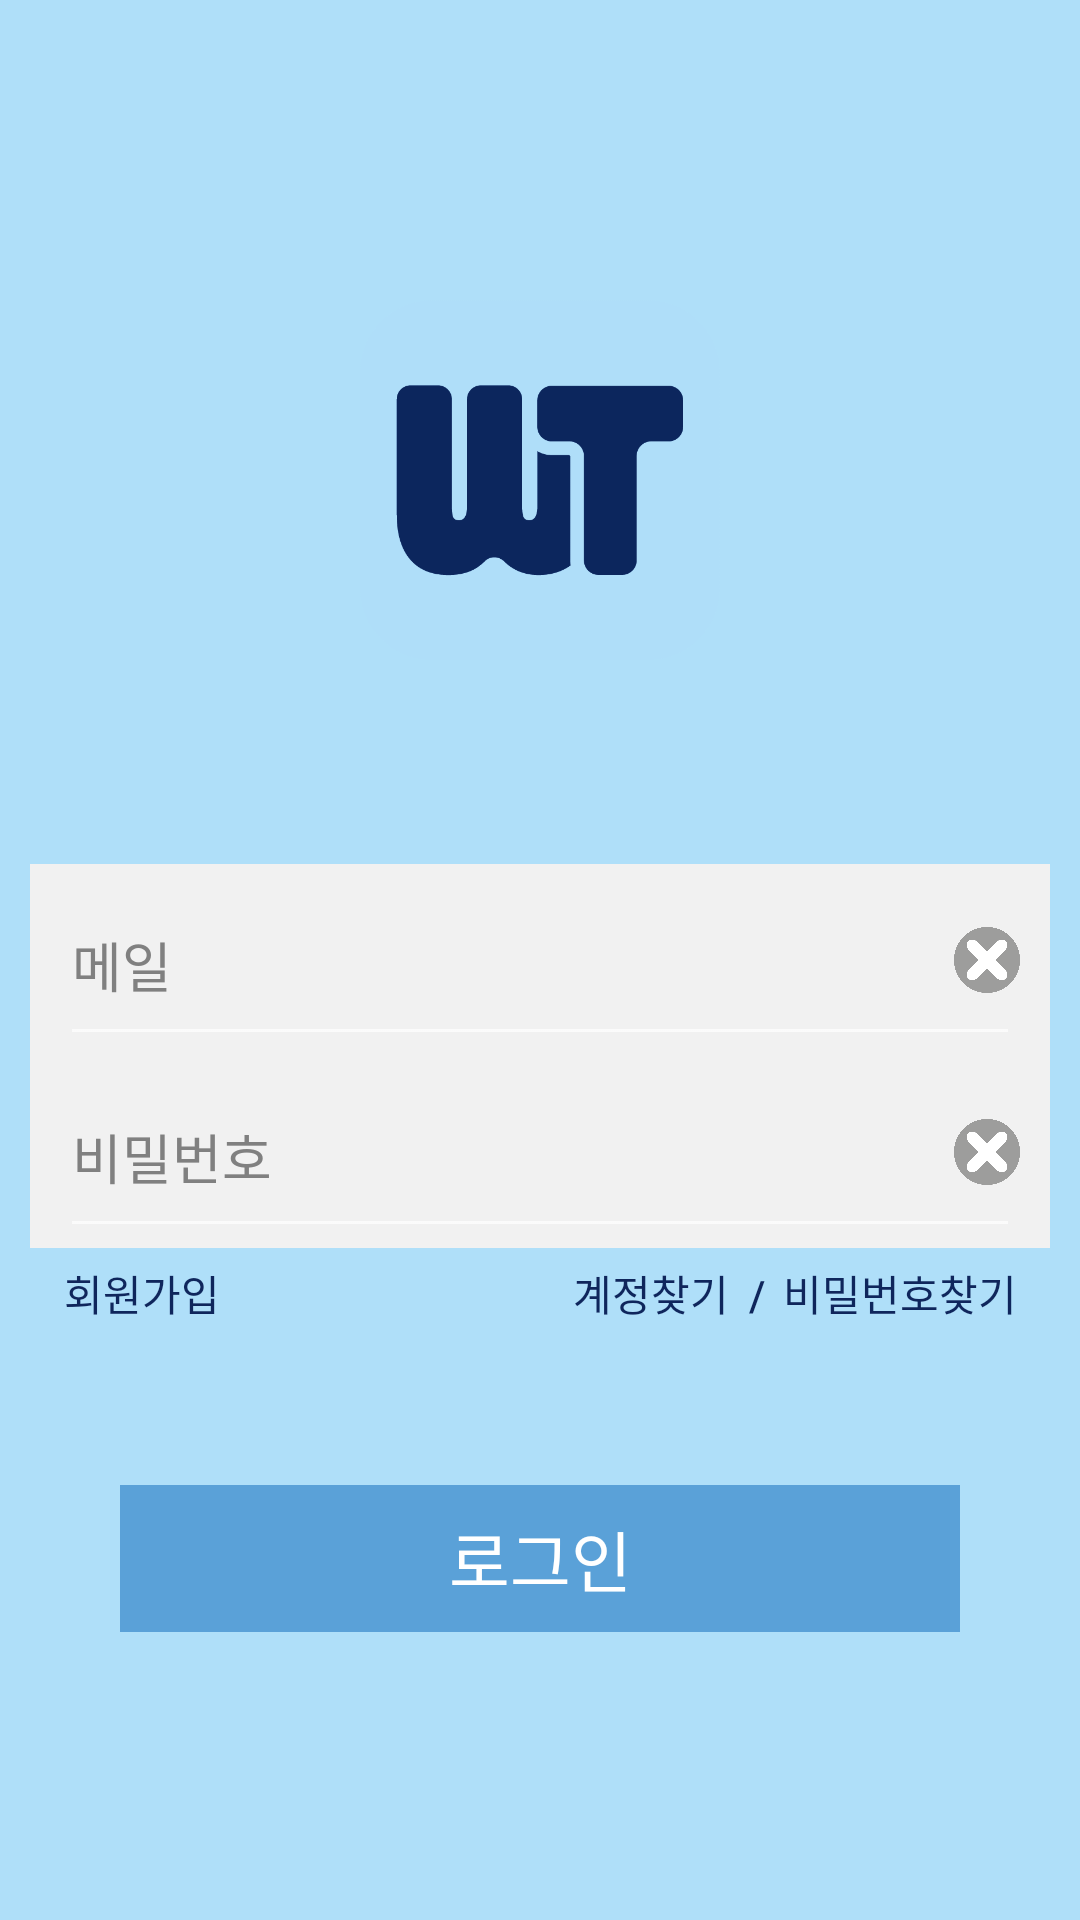

Here is an Android app screen rendered from its layout file. Give the layout XML and the strings, colors and styles it references.
<!-- AndroidManifest.xml: application theme Theme.Worktalk -->
<!-- res/layout/activity_login.xml -->
<?xml version="1.0" encoding="utf-8"?>
<LinearLayout xmlns:android="http://schemas.android.com/apk/res/android"
    xmlns:app="http://schemas.android.com/apk/res-auto"
    xmlns:tools="http://schemas.android.com/tools"
    android:layout_width="match_parent"
    android:layout_height="match_parent"
    android:background="#afdff9"
    tools:context=".Join_Find">

    <LinearLayout
        android:id="@+id/loginPage"
        android:layout_width="match_parent"
        android:layout_height="match_parent"
        android:background="#AFDFF9"
        android:orientation="vertical"
        android:paddingHorizontal="10dp">

        <LinearLayout
            android:layout_width="match_parent"
            android:layout_height="0dp"
            android:layout_weight="5"
            android:orientation="vertical"></LinearLayout>

        <LinearLayout
            android:layout_width="match_parent"
            android:layout_height="0dp"
            android:layout_weight="40"
            android:gravity="center"
            android:orientation="vertical">

            <ImageView
                android:id="@+id/imageView2"
                android:layout_width="120dp"
                android:layout_height="120dp"
                android:scaleType="fitCenter"
                app:srcCompat="@drawable/worktalk_logo" />
        </LinearLayout>

        <LinearLayout
            android:layout_width="match_parent"
            android:layout_height="0dp"
            android:layout_weight="50"
            android:orientation="vertical">

            <LinearLayout
                android:layout_width="match_parent"
                android:layout_height="match_parent"
                android:orientation="vertical">

                <LinearLayout
                    android:layout_width="match_parent"
                    android:layout_height="0dp"
                    android:layout_weight="20"
                    android:orientation="vertical">

                    <LinearLayout
                        android:layout_width="match_parent"
                        android:layout_height="match_parent"
                        android:layout_weight="9"
                        android:background="#F1F1F1"
                        android:orientation="vertical"
                        android:paddingHorizontal="10dp">

                        <FrameLayout
                            android:layout_width="match_parent"
                            android:layout_height="match_parent">

                            <LinearLayout
                                android:layout_width="match_parent"
                                android:layout_height="match_parent"
                                android:orientation="vertical">

                                <EditText
                                    android:id="@+id/et_mail_login"
                                    android:layout_width="match_parent"
                                    android:layout_height="match_parent"
                                    android:ems="10"
                                    android:hint="메일"
                                    android:inputType="textPersonName"
                                    android:textColor="#000000"
                                    android:textColorHint="#808080" />
                            </LinearLayout>

                            <LinearLayout
                                android:layout_width="match_parent"
                                android:layout_height="match_parent"
                                android:gravity="right|center_vertical"
                                android:orientation="vertical">

                                <ImageButton
                                    android:id="@+id/ib_all_del1_login"
                                    android:layout_width="22dp"
                                    android:layout_height="22dp"
                                    android:background="@android:color/transparent"
                                    android:scaleType="fitCenter"
                                    android:src="@drawable/btn_all_del"
                                    android:text="Button"
                                    android:visibility="visible" />
                            </LinearLayout>
                        </FrameLayout>

                    </LinearLayout>

                    <LinearLayout
                        android:layout_width="match_parent"
                        android:layout_height="match_parent"
                        android:layout_weight="9"
                        android:background="#F1F1F1"
                        android:orientation="vertical"
                        android:paddingHorizontal="10dp">

                        <FrameLayout
                            android:layout_width="match_parent"
                            android:layout_height="match_parent">

                            <LinearLayout
                                android:layout_width="match_parent"
                                android:layout_height="match_parent"
                                android:orientation="vertical">

                                <EditText
                                    android:id="@+id/et_pw_login"
                                    android:layout_width="match_parent"
                                    android:layout_height="match_parent"
                                    android:ems="10"
                                    android:hint="비밀번호"
                                    android:inputType="textPersonName"
                                    android:textColor="#000000"
                                    android:textColorHint="#808080" />
                            </LinearLayout>

                            <LinearLayout
                                android:layout_width="match_parent"
                                android:layout_height="match_parent"
                                android:gravity="right|center_vertical"
                                android:orientation="vertical">

                                <ImageButton
                                    android:id="@+id/ib_all_del2_login"
                                    android:layout_width="22dp"
                                    android:layout_height="22dp"
                                    android:background="@android:color/transparent"
                                    android:scaleType="fitCenter"
                                    android:src="@drawable/btn_all_del"
                                    android:text="Button"
                                    android:visibility="visible" />
                            </LinearLayout>
                        </FrameLayout>

                    </LinearLayout>
                </LinearLayout>

                <LinearLayout
                    android:layout_width="match_parent"
                    android:layout_height="0dp"
                    android:layout_weight="10"
                    android:orientation="horizontal">

                    <LinearLayout
                        android:layout_width="0dp"
                        android:layout_height="match_parent"
                        android:layout_weight="40"
                        android:orientation="vertical"
                        android:paddingHorizontal="5dp">

                        <Button
                            android:id="@+id/btn_transJoin"
                            android:layout_width="65dp"
                            android:layout_height="30dp"
                            android:background="@android:color/transparent"
                            android:text="회원가입"
                            android:textColor="#0F265C" />
                    </LinearLayout>

                    <LinearLayout
                        android:layout_width="0dp"
                        android:layout_height="match_parent"
                        android:layout_weight="60"
                        android:gravity="right|top"
                        android:orientation="horizontal"
                        android:paddingHorizontal="5dp">

                        <Button
                            android:id="@+id/btn_selAccount"
                            android:layout_width="80dp"
                            android:layout_height="30dp"
                            android:background="@android:color/transparent"
                            android:gravity="right"
                            android:text="계정찾기  /"
                            android:textColor="#0F265C" />

                        <Button
                            android:id="@+id/btn_selPw"
                            android:layout_width="90dp"
                            android:layout_height="30dp"
                            android:background="@android:color/transparent"
                            android:text="비밀번호찾기"
                            android:textColor="#0F265C" />
                    </LinearLayout>

                </LinearLayout>

                <LinearLayout
                    android:layout_width="match_parent"
                    android:layout_height="0dp"
                    android:layout_weight="10"
                    android:orientation="vertical">

                    <LinearLayout
                        android:layout_width="match_parent"
                        android:layout_height="match_parent"
                        android:layout_weight="9"
                        android:gravity="bottom|center_horizontal"
                        android:orientation="vertical"
                        android:paddingHorizontal="30dp"
                        android:paddingTop="15dp">

                        <Button
                            android:id="@+id/btn_login"
                            android:layout_width="match_parent"
                            android:layout_height="match_parent"
                            android:background="#5AA1D8"
                            android:scaleType="fitCenter"
                            android:text="로그인"
                            android:textSize="22dp" />
                    </LinearLayout>
                </LinearLayout>

                <LinearLayout
                    android:layout_width="match_parent"
                    android:layout_height="0dp"
                    android:layout_weight="10"
                    android:orientation="vertical"></LinearLayout>
            </LinearLayout>

        </LinearLayout>

        <LinearLayout
            android:layout_width="match_parent"
            android:layout_height="0dp"
            android:layout_weight="5"
            android:orientation="vertical"></LinearLayout>

    </LinearLayout>

</LinearLayout>
<!-- resources referenced by this layout -->
<resources>
  <!-- drawable btn_all_del: png bitmap (drawable, 19843 bytes) -->
  <!-- drawable worktalk_logo: png bitmap (drawable, 11246 bytes) -->
  <style name="Theme.Worktalk" parent="Theme.AppCompat.NoActionBar">
          
          <item name="colorPrimary">@color/purple_500</item>
          <item name="colorPrimaryVariant">@color/purple_700</item>
          <item name="colorOnPrimary">@color/white</item>
          
          <item name="colorSecondary">@color/teal_200</item>
          <item name="colorSecondaryVariant">@color/teal_700</item>
          <item name="colorOnSecondary">@color/black</item>
          
          <item name="android:statusBarColor" tools:targetApi="l">?attr/colorPrimaryVariant</item>
          
      </style>
  <color name="purple_500">#FF6200EE</color>
  <color name="purple_700">#FF3700B3</color>
  <color name="white">#FFFFFFFF</color>
  <color name="teal_200">#FF03DAC5</color>
  <color name="teal_700">#FF018786</color>
  <color name="black">#FF000000</color>
</resources>
